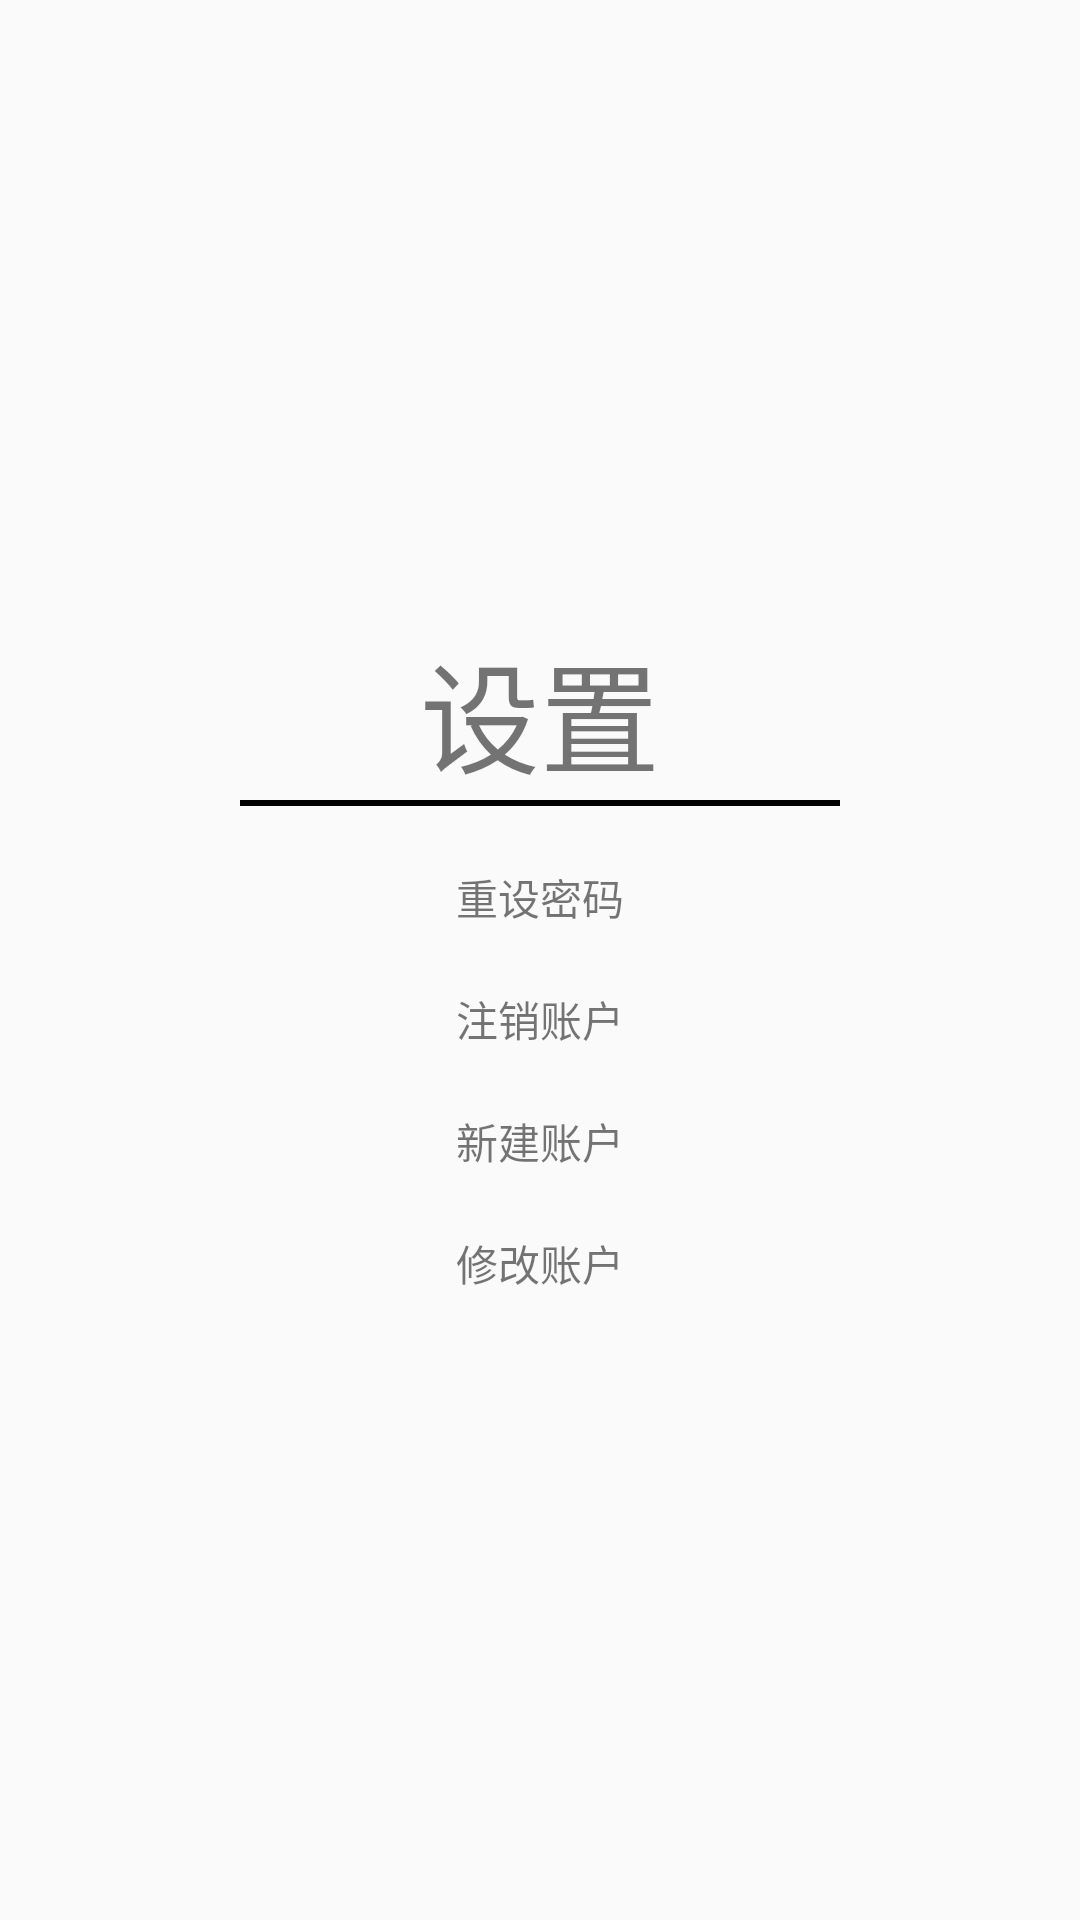

Reconstruct the res/layout file that produces this screen, plus the resources it refers to.
<!-- AndroidManifest.xml: application theme Theme.赛博智慧养猪系统 -->
<!-- res/layout/layout_dialog.xml -->
<?xml version="1.0" encoding="utf-8"?>
<androidx.constraintlayout.widget.ConstraintLayout xmlns:android="http://schemas.android.com/apk/res/android"
    android:layout_width="match_parent"
    android:layout_height="match_parent">
    <LinearLayout
        android:layout_width="match_parent"
        android:layout_height="match_parent"
        android:orientation="vertical"
        android:gravity="center"
        android:padding="30dp">
        <TextView
            android:layout_width="wrap_content"
            android:layout_height="wrap_content"
            android:text="设置"
            android:textSize="40sp"
            />
        <View
            android:layout_width="200dp"
            android:layout_height="2dp"
            android:background="@color/black"/>
        <TextView
            android:id="@+id/tv_dia_forget"
            android:layout_width="wrap_content"
            android:layout_height="wrap_content"
            android:text="重设密码"
            android:layout_marginTop="20dp"/>
        <TextView
            android:id="@+id/tv_dia_delete"
            android:layout_width="wrap_content"
            android:layout_height="wrap_content"
            android:text="注销账户"
            android:layout_marginTop="20dp"/>
        <TextView
            android:id="@+id/tv_dia_sign"
            android:layout_width="wrap_content"
            android:layout_height="wrap_content"
            android:text="新建账户"
            android:layout_marginTop="20dp"/>
        <TextView
            android:id="@+id/tv_dia_change"
            android:layout_width="wrap_content"
            android:layout_height="wrap_content"
            android:text="修改账户"
            android:layout_marginTop="20dp"/>
    </LinearLayout>

</androidx.constraintlayout.widget.ConstraintLayout>
<!-- resources referenced by this layout -->
<resources>
  <color name="black">#FF000000</color>
  <style name="Theme.赛博智慧养猪系统" parent="Base.Theme.赛博智慧养猪系统" />
  <style name="Base.Theme.赛博智慧养猪系统" parent="Theme.AppCompat.DayNight.NoActionBar">
          
          
      </style>
</resources>
